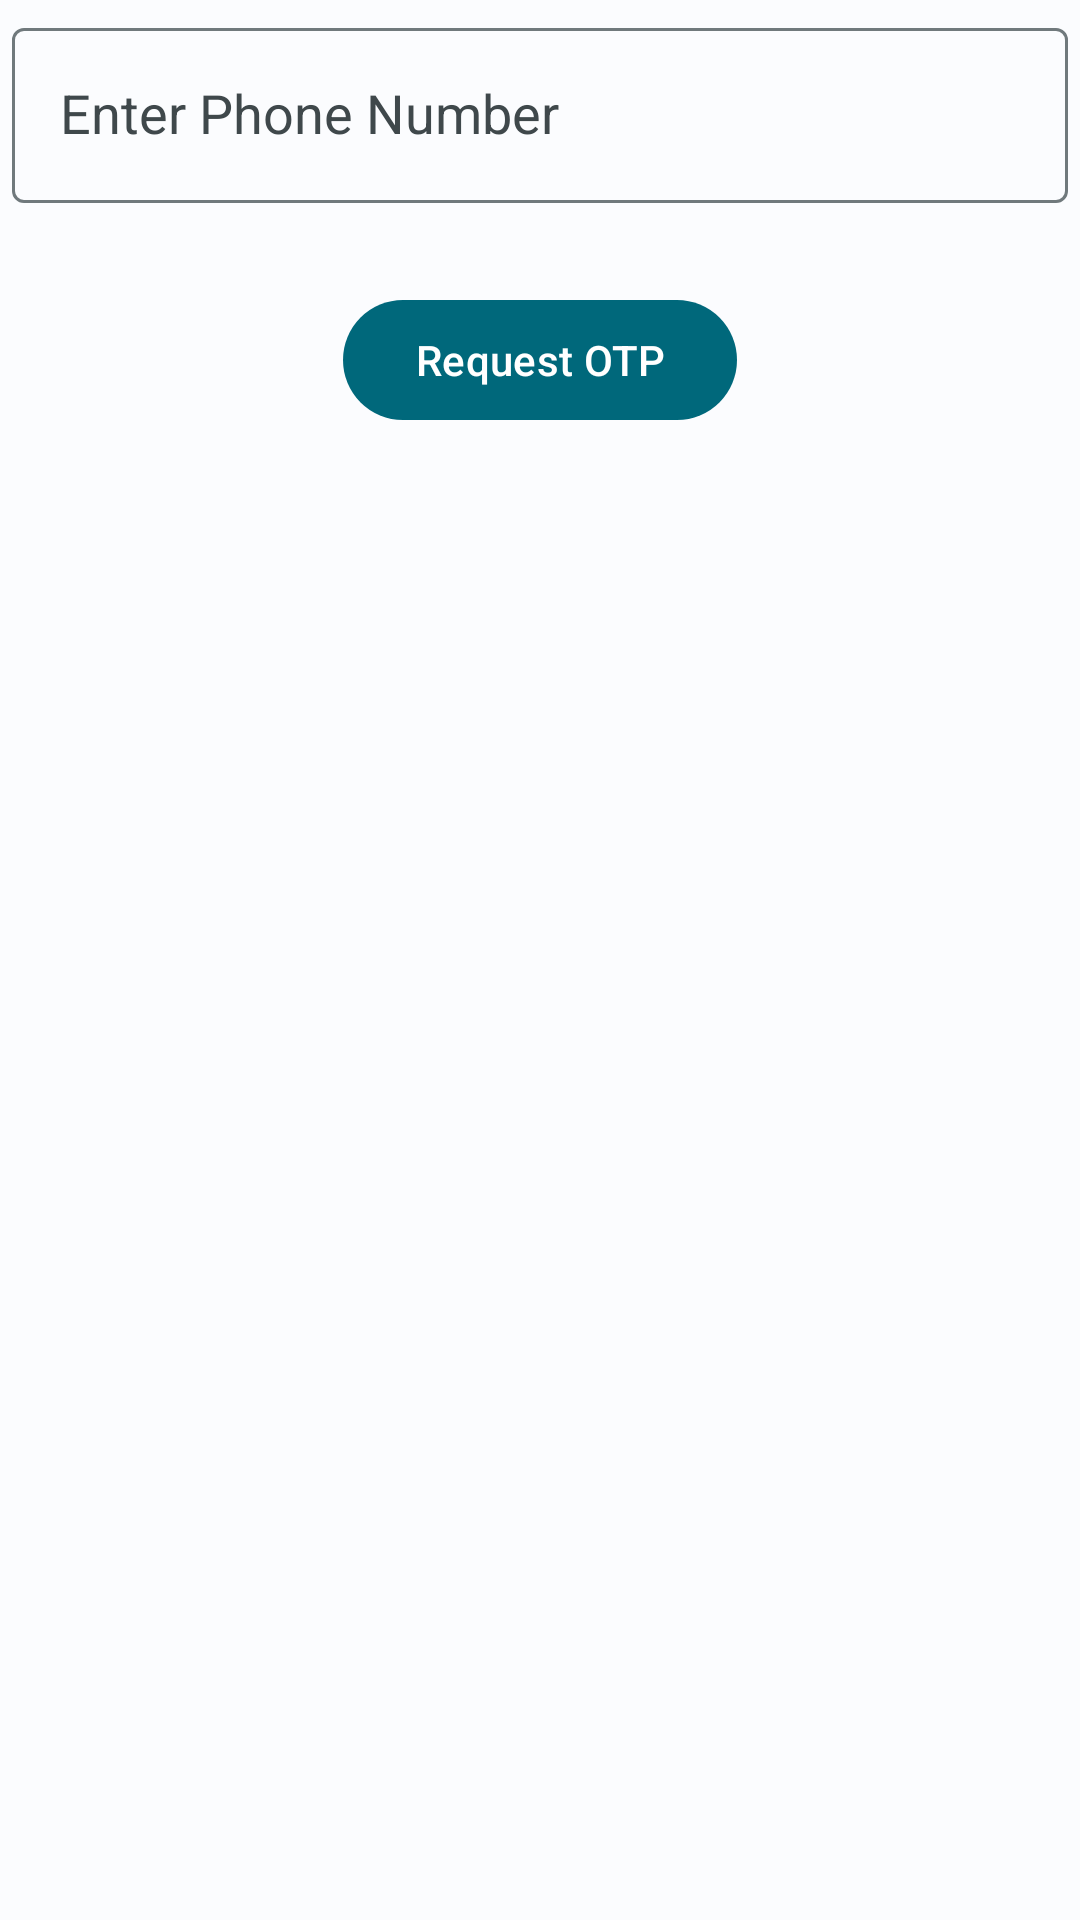

This screen was rendered from an Android layout file. Write that file and the resources it references.
<!-- AndroidManifest.xml: application theme Theme.MyApplication -->
<!-- res/layout/fragment_phone.xml -->
<?xml version="1.0" encoding="utf-8"?>
<androidx.constraintlayout.widget.ConstraintLayout xmlns:android="http://schemas.android.com/apk/res/android"
    xmlns:tools="http://schemas.android.com/tools"
    android:layout_width="match_parent"
    android:layout_height="wrap_content"
    xmlns:app="http://schemas.android.com/apk/res-auto"
    tools:context=".authentication.fragment.PhoneFragment">

    <com.google.android.material.textfield.TextInputLayout
        android:id="@+id/input_email"
        android:layout_width="match_parent"
        android:layout_height="wrap_content"
        app:layout_constraintStart_toStartOf="parent"
        app:layout_constraintTop_toTopOf="parent"
        style="@style/Theme.TextInput.Phone">

        <com.google.android.material.textfield.TextInputEditText
            android:id="@+id/edt_email"
            android:layout_width="match_parent"
            android:layout_height="wrap_content"
            style="@style/Theme.EditText.Phone"/>
    </com.google.android.material.textfield.TextInputLayout>

    <com.google.android.material.button.MaterialButton
        android:id="@+id/btn_request_otp"
        android:layout_width="wrap_content"
        android:layout_height="wrap_content"
        android:text="@string/btn_txt_otp"
        app:layout_constraintStart_toStartOf="parent"
        app:layout_constraintEnd_toEndOf="parent"
        app:layout_constraintTop_toBottomOf="@id/input_email"
        android:layout_margin="@dimen/spacing_tiny" />
</androidx.constraintlayout.widget.ConstraintLayout>
<!-- resources referenced by this layout -->
<resources>
  <dimen name="spacing_tiny">8dp</dimen>
  <string name="btn_txt_otp">Request OTP</string>
  <style name="Theme.EditText.Phone" parent="Widget.AppCompat.EditText">
          <item name="android:inputType">phone</item>
          <item name="android:drawableStart">@drawable/ic_phone</item>
          <item name="drawableTint">@color/theme_light_surfaceTint</item>
          <item name="android:drawablePadding">@dimen/spacing_very_small</item>
          <item name="fontFamily">@font/roboto_regular</item>
      </style>
  <style name="Theme.TextInput.Phone" parent="ThemeOverlay.Material3.TextInputEditText.OutlinedBox">
          <item name="android:hint">@string/hint_phone</item>
          <item name="android:layout_margin">@dimen/spacing_view</item>
          <item name="errorEnabled">true</item>
      </style>
  <color name="theme_light_surfaceTint">#00687B</color>
  <dimen name="spacing_very_small">12dp</dimen>
  <string name="hint_phone">Enter Phone Number</string>
  <dimen name="spacing_view">4dp</dimen>
  <color name="theme_light_primary">#00687B</color>
  <color name="theme_light_onPrimary">#FFFFFF</color>
  <color name="theme_light_primaryContainer">#AEECFF</color>
  <color name="theme_light_onPrimaryContainer">#001F26</color>
  <color name="theme_light_secondary">#4B6269</color>
  <color name="theme_light_onSecondary">#FFFFFF</color>
  <color name="theme_light_secondaryContainer">#CEE7EF</color>
  <color name="theme_light_onSecondaryContainer">#061F25</color>
  <color name="theme_light_tertiary">#575C7E</color>
  <color name="theme_light_onTertiary">#FFFFFF</color>
  <color name="theme_light_tertiaryContainer">#DEE1FF</color>
  <color name="theme_light_onTertiaryContainer">#141937</color>
  <color name="theme_light_error">#BA1A1A</color>
  <color name="theme_light_errorContainer">#FFDAD6</color>
  <color name="theme_light_onError">#FFFFFF</color>
  <color name="theme_light_onErrorContainer">#410002</color>
  <color name="theme_light_background">#FBFCFE</color>
  <color name="theme_light_onBackground">#191C1D</color>
  <color name="theme_light_outline">#70797C</color>
  <color name="theme_light_inverseOnSurface">#EFF1F2</color>
  <color name="theme_light_inverseSurface">#2E3132</color>
  <color name="theme_light_surface">#F8F9FB</color>
  <color name="theme_light_onSurface">#191C1D</color>
  <color name="theme_light_surfaceVariant">#DBE4E7</color>
  <color name="theme_light_onSurfaceVariant">#3F484B</color>
  <color name="theme_light_inversePrimary">#56D6F5</color>
</resources>
